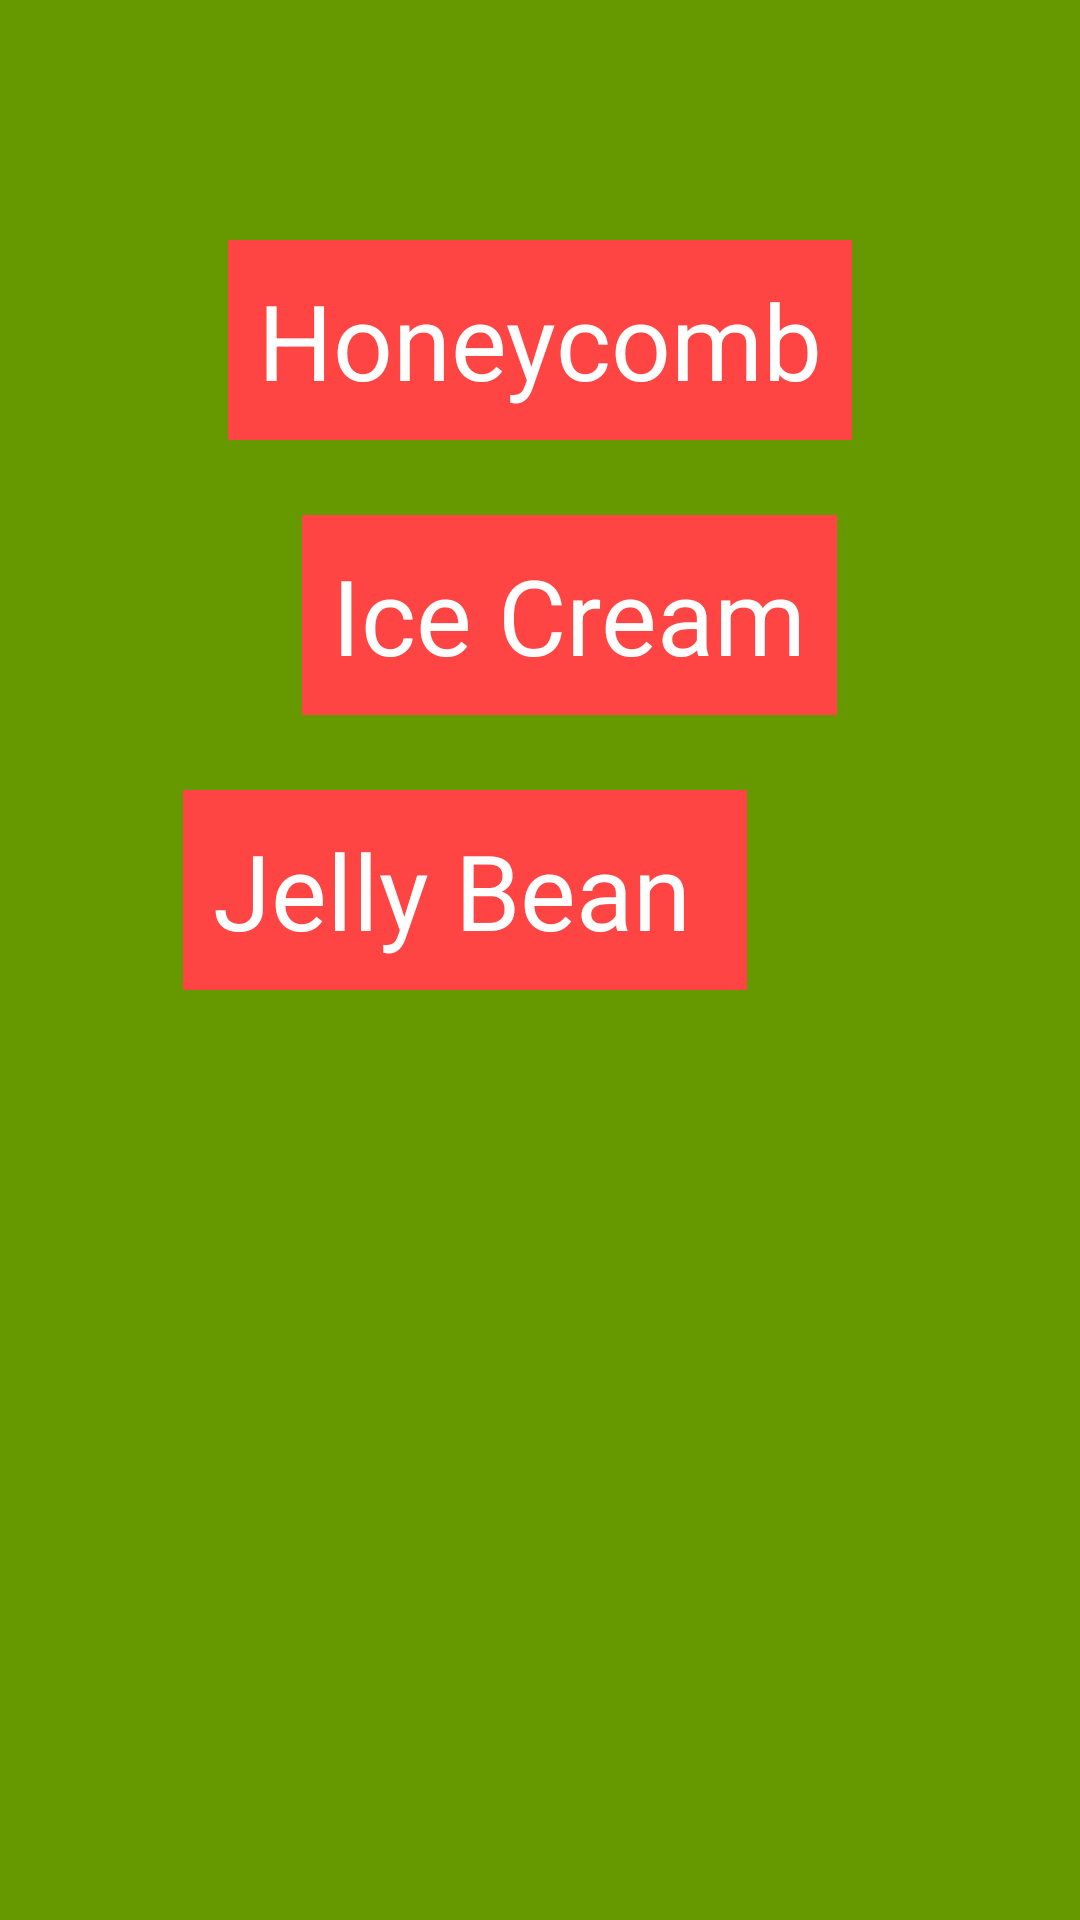

The Android layout XML behind this screen, and the referenced resources:
<!-- AndroidManifest.xml: application theme android:Theme.Holo.Light.DarkActionBar -->
<!-- res/layout/slide_item_3.xml -->
<LinearLayout xmlns:android="http://schemas.android.com/apk/res/android"
              android:id="@+id/slide_item_3"
              android:layout_width="match_parent"
              android:orientation="vertical"
              android:gravity="center_horizontal"
              android:background="@android:color/holo_green_dark"
              android:layout_height="match_parent">


    <TextView android:layout_width="wrap_content"
              android:id="@+id/slide_item_3_view_1"
              android:layout_marginTop="80dp"
              android:text="Honeycomb"
              android:textSize="35dp"
              android:padding="10dp"
              android:textColor="@android:color/white"
              android:background="@android:color/holo_red_light"
              android:layout_height="wrap_content"/>


    <TextView android:layout_width="wrap_content"
              android:id="@+id/slide_item_3_view_2"
              android:text="Ice Cream"
              android:layout_marginTop="25dp"
              android:layout_marginLeft="10dp"
              android:textSize="35dp"
              android:padding="10dp"
              android:textColor="@android:color/white"
              android:background="@android:color/holo_red_light"
              android:layout_height="wrap_content"/>

    <TextView android:layout_width="wrap_content"
              android:id="@+id/slide_item_3_view_3"
              android:text="Jelly Bean "
              android:layout_marginTop="25dp"
              android:layout_marginRight="25dp"
              android:textSize="35dp"
              android:padding="10dp"
              android:textColor="@android:color/white"
              android:background="@android:color/holo_red_light"
              android:layout_height="wrap_content"/>

</LinearLayout>
<!-- resources referenced by this layout -->
<resources>

</resources>
